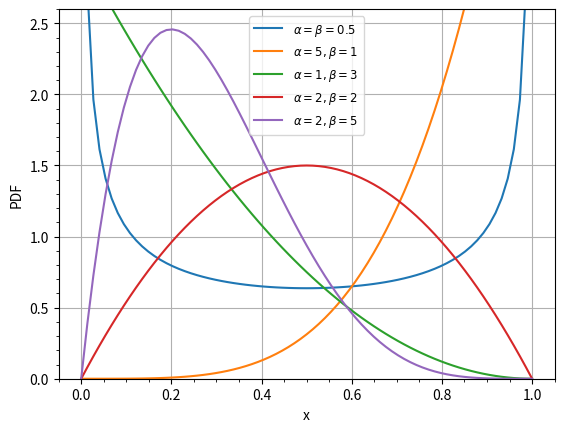

Write Python code to recreate this figure.
#!/usr/bin/env python
# From wikipedia, https://en.wikipedia.org/wiki/Beta_distribution

from matplotlib.pyplot import *
from numpy import linspace
from scipy.stats import beta
 
x = linspace(0,1,75)
 
fig = figure()
ax = fig.add_subplot(111)
ax.plot(x,beta.pdf(x,0.5,0.5),label=r"$\alpha=\beta=0.5$")
ax.plot(x,beta.pdf(x,5,1),label=r"$\alpha=5, \beta=1$")
ax.plot(x,beta.pdf(x,1,3),label=r"$\alpha=1, \beta=3$")
ax.plot(x,beta.pdf(x,2,2),label=r"$\alpha=2, \beta=2$")
ax.plot(x,beta.pdf(x,2,5),label=r"$\alpha=2, \beta=5$")
ax.grid(True)
ax.minorticks_on()
ax.legend(loc=9)
setp(ax.get_legend().get_texts(),fontsize='small')
ax.set_ylim(0,2.6)
ax.set_xlabel("x")
ax.set_ylabel("PDF")
 
#wiki had svg
fig.savefig("Beta_distribution_pdf.png",bbox_inches="tight",\
        pad_inches=.15)
